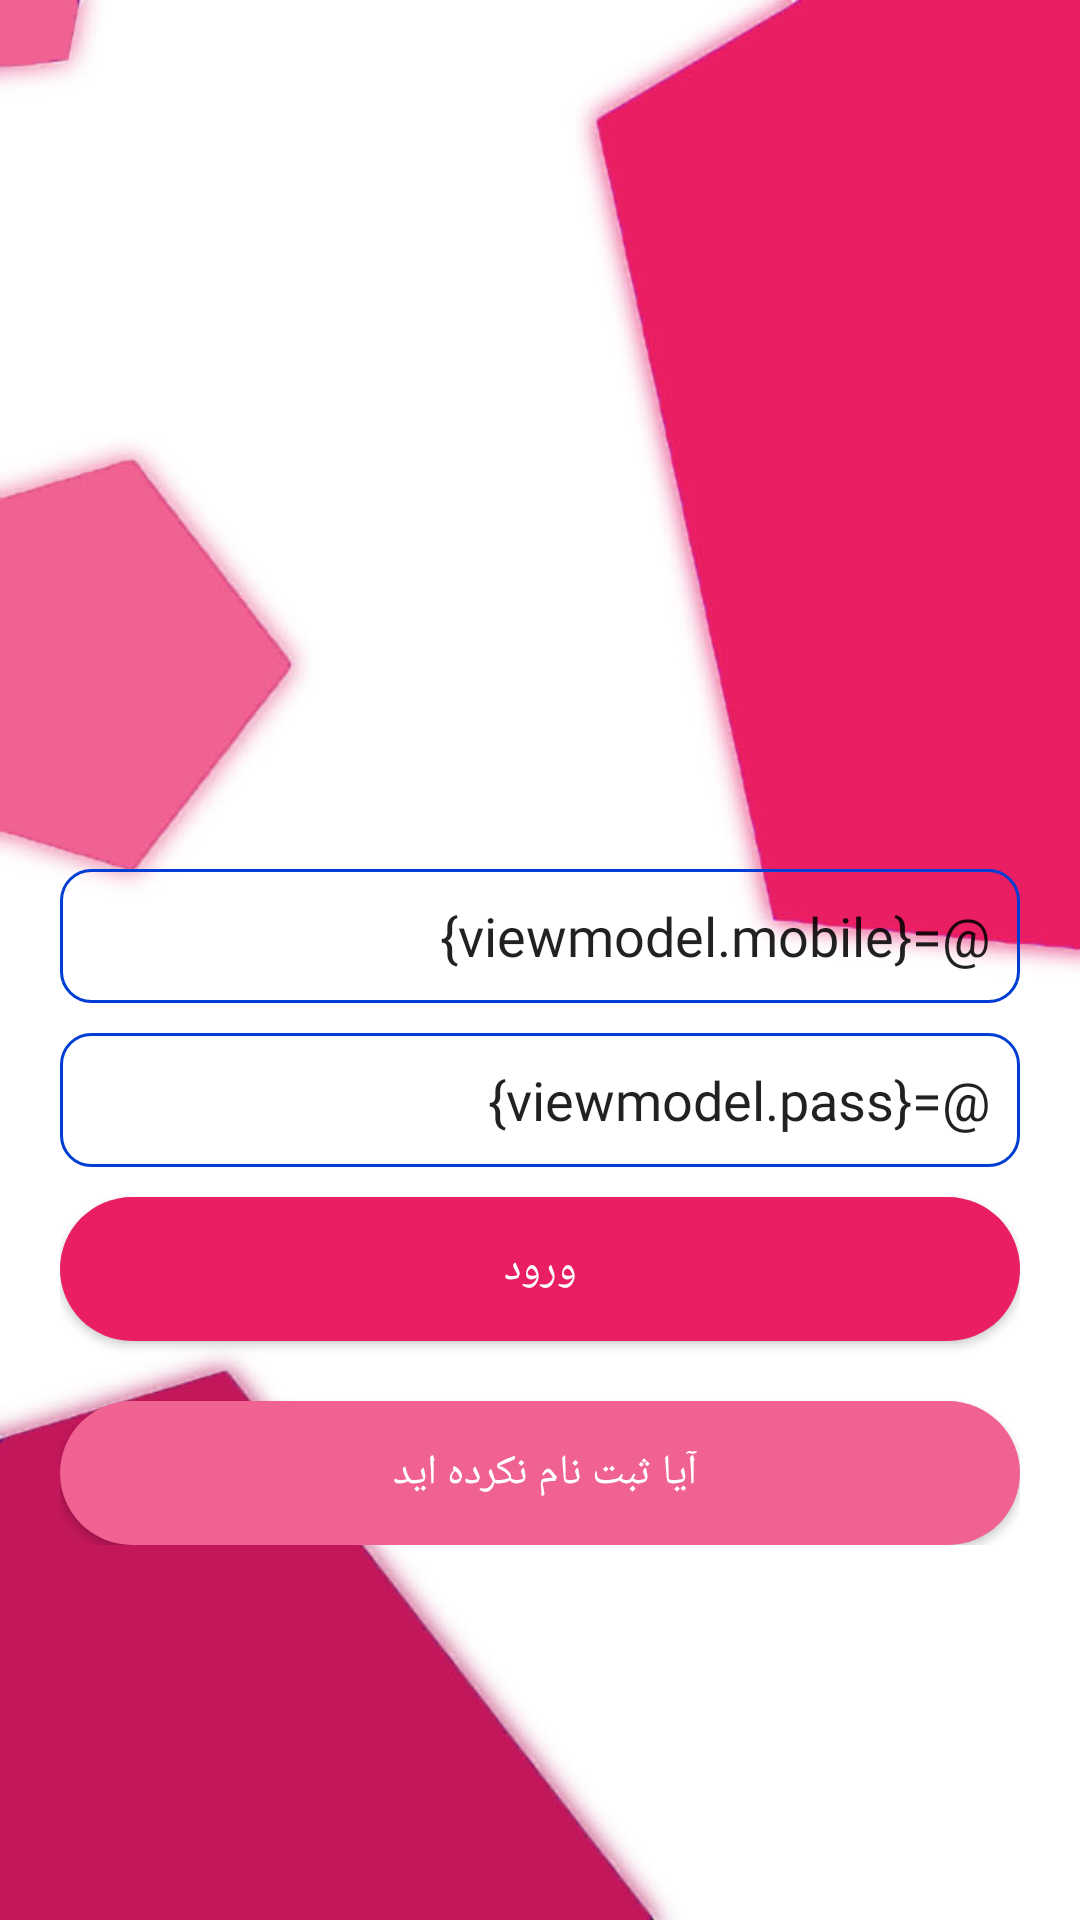

Android layout source for this screen:
<!-- AndroidManifest.xml: application theme AppTheme -->
<!-- res/layout/activity_login.xml -->
<?xml version="1.0" encoding="utf-8"?>
<layout
    xmlns:android="http://schemas.android.com/apk/res/android"
    xmlns:app="http://schemas.android.com/apk/res-auto"
    xmlns:tools="http://schemas.android.com/tools">
    <data>
        <variable
            name="viewmodel"
            type="project.android.shoponlineproject.view.viewmodel.LoginViewModel" />


    </data>

    <RelativeLayout

        android:layout_width="match_parent"
        android:layoutDirection="rtl"
        android:textDirection="rtl"
        android:layout_height="match_parent"
        android:background="@drawable/profile"

        tools:context=".View.actvity.LoginActivity">


        <LinearLayout
            android:layout_width="match_parent"
            android:layout_height="wrap_content"

            android:layout_centerVertical="true"

            android:layout_margin="20dp"


            android:orientation="vertical">
            <ImageView
                android:layout_width="140dp"
                android:layout_height="140dp"
                android:src="@drawable/logo"
                android:alpha="0.2"
                android:layout_marginBottom="15dp"
                android:layout_gravity="center"
                ></ImageView>

            <EditText

                android:text="@={viewmodel.mobile}"
                android:layout_width="match_parent"
                android:layout_marginTop="10dp"
                android:layout_height="wrap_content"
                android:fontFamily="@font/iran"
                android:background="@drawable/edit_back_ground"
                android:hint="شماره موبایل را وارد کنید"

                android:padding="10dp"></EditText>

            <EditText
                android:layout_width="match_parent"
                android:layout_height="wrap_content"
                android:fontFamily="@font/iran"
                android:layout_marginTop="10dp"
                android:hint="لطفا پسوردتان را وارد کنید"
                android:padding="10dp"
                android:background="@drawable/edit_back_ground"
                android:text="@={viewmodel.pass}"></EditText>

            <Button
                android:id="@+id/login_btn"
                android:layout_width="match_parent"
                android:layout_height="wrap_content"
                android:layout_marginTop="10dp"
                android:background="@drawable/btn_blue"
                android:fontFamily="@font/iran"
                android:foreground="?android:attr/selectableItemBackground"
                android:onClick="@{viewmodel::GetLogin}"
                android:padding="10dp"
                android:text="ورود"
                android:textColor="@color/text_white"></Button>

            <Button
                android:layout_width="match_parent"
                android:layout_height="wrap_content"
                android:fontFamily="@font/iran"
                android:padding="10dp"
                android:foreground="?android:attr/selectableItemBackground"
                android:textColor="@color/text_white"
                android:background="@drawable/btn_jazzberry"
                android:layout_marginTop="20dp"
                android:onClick="@{viewmodel::setIntent}"
                android:text="آیا ثبت نام نکرده اید "></Button>

        </LinearLayout>



    </RelativeLayout>
</layout>
<!-- resources referenced by this layout -->
<resources>
  <color name="text_white">#fff</color>
  <!-- drawable btn_blue (drawable) -->
  <?xml version="1.0" encoding="utf-8"?>
  <shape xmlns:android="http://schemas.android.com/apk/res/android" android:shape="rectangle">
  
      <solid android:color="@color/colorPrimary"></solid>
      <corners  android:radius="25dp"></corners>
  
  
  
  </shape>
  <!-- drawable btn_jazzberry (drawable) -->
  <?xml version="1.0" encoding="utf-8"?>
  <shape xmlns:android="http://schemas.android.com/apk/res/android" android:shape="rectangle">
  
      <solid android:color="@color/colorAccent"></solid>
      <corners  android:radius="25dp"></corners>
  
  
  
  </shape>
  <!-- drawable edit_back_ground (drawable) -->
  <?xml version="1.0" encoding="utf-8"?>
  <shape xmlns:android="http://schemas.android.com/apk/res/android"
      android:shape="rectangle">
      <corners android:radius="10dp"></corners>
      <stroke
          android:width="1dp"
          android:color="@color/Sapphair"></stroke>
  </shape>
  <!-- drawable profile: jpg bitmap (drawable, 51559 bytes) -->
  <style name="AppTheme" parent="AppTheme.Base">
          
  
  
      </style>
  <color name="colorPrimary">#E91E63</color>
  <color name="colorAccent">#F06292</color>
  <color name="Sapphair">#003ED3</color>
  <style name="AppTheme.Base" parent="Theme.AppCompat.Light.NoActionBar">
          <item name="colorPrimary">@color/colorPrimary</item>
          <item name="colorPrimaryDark">@color/colorPrimaryDark</item>
          <item name="colorAccent">@color/colorAccent</item>
          
  
          <item name="drawerArrowStyle">@style/DrawerArrowStyle</item>
          <item name="android:navigationBarColor">@color/colorPrimary</item>
          <item name="actionOverflowButtonStyle">@style/MyOverflowButtonStyle</item>
  
      </style>
  <color name="colorPrimaryDark">#C2185B</color>
  <style name="DrawerArrowStyle" parent="Widget.AppCompat.DrawerArrowToggle">
          <item name="color">@android:color/white</item>
      </style>
  <style name="MyOverflowButtonStyle" parent="Widget.AppCompat.ActionButton.Overflow">
          <item name="android:tint">@android:color/white</item>
      </style>
</resources>
